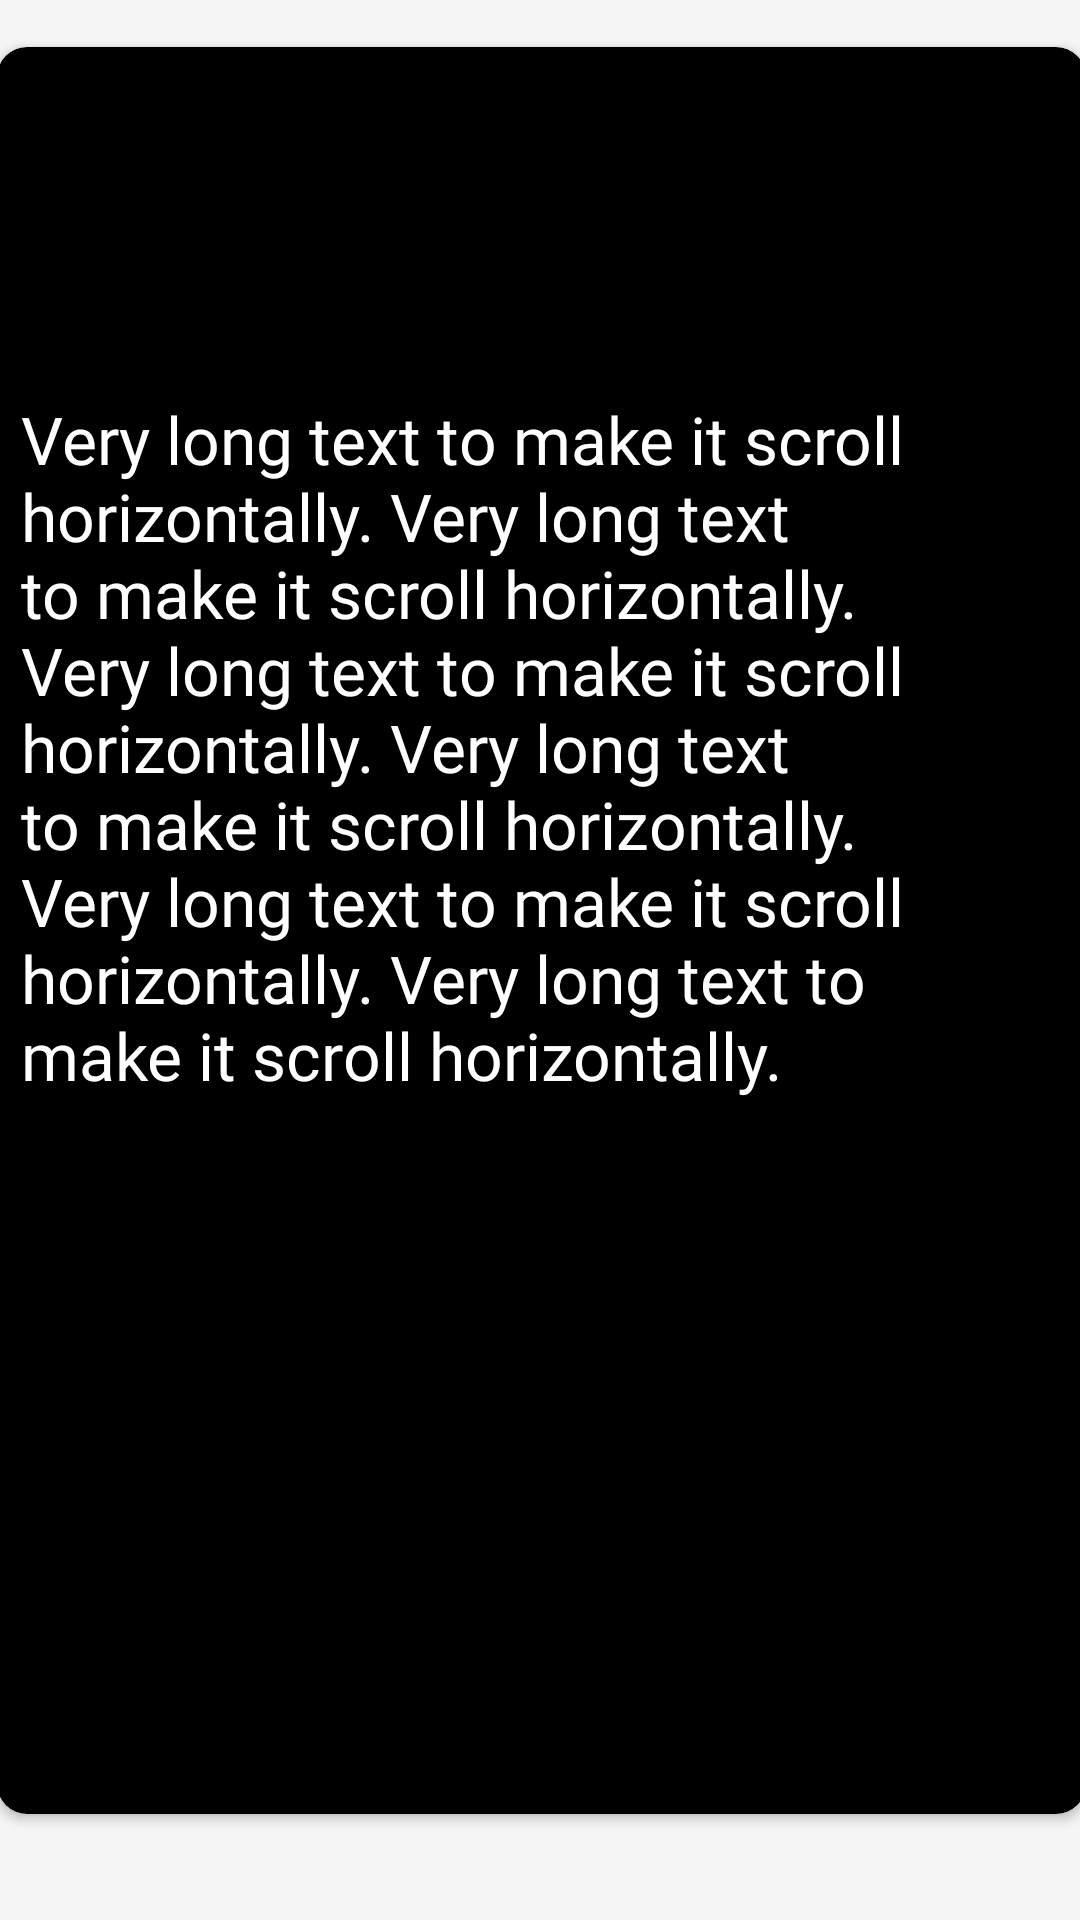

Layout XML and referenced resources for this Android screen:
<!-- AndroidManifest.xml: application theme Theme.Design -->
<!-- res/layout/fragment_and_description.xml -->
<?xml version="1.0" encoding="utf-8"?>
<androidx.constraintlayout.widget.ConstraintLayout
    xmlns:android="http://schemas.android.com/apk/res/android"
    xmlns:app="http://schemas.android.com/apk/res-auto"
    xmlns:tools="http://schemas.android.com/tools"
    android:id="@+id/deftext"
    android:layout_width="match_parent"
    android:layout_height="match_parent"
    android:background="@color/dirtywhite"
    tools:context=".AndDescriptionFragment">

    
    <androidx.cardview.widget.CardView
        android:layout_width="363dp"
        android:layout_height="589dp"
        android:layout_marginBottom="20dp"
        app:cardBackgroundColor="#000000"
        app:cardCornerRadius="10dp"
        app:layout_constraintBottom_toBottomOf="parent"
        app:layout_constraintEnd_toEndOf="parent"
        app:layout_constraintStart_toStartOf="parent"
        app:layout_constraintTop_toTopOf="parent">

        <androidx.constraintlayout.widget.ConstraintLayout
            android:layout_width="match_parent"
            android:layout_height="match_parent">

            <TextView
                android:id="@+id/wordfragtext"
                android:layout_width="331dp"
                android:layout_height="62dp"
                android:layout_marginStart="15dp"
                android:layout_marginTop="25dp"
                android:fontFamily="@font/press_start_2p"
                android:textAlignment="textStart"
                android:textColor="#FFFFFF"
                android:textSize="24sp"
                android:textStyle="bold"
                app:autoSizeTextType="none"
                app:layout_constraintBottom_toTopOf="@+id/horizontalScrollView"
                app:layout_constraintEnd_toEndOf="parent"
                app:layout_constraintHorizontal_bias="0.0"
                app:layout_constraintStart_toStartOf="parent"
                app:layout_constraintTop_toTopOf="parent"
                app:layout_constraintVertical_bias="1.0"
                tools:text="Sample Text" />

            <androidx.core.widget.NestedScrollView
                android:id="@+id/horizontalScrollView"
                android:layout_width="0dp"
                android:layout_height="0dp"
                android:layout_marginTop="21dp"
                android:fillViewport="true"
                app:layout_constraintEnd_toEndOf="parent"
                app:layout_constraintStart_toStartOf="parent"
                app:layout_constraintTop_toBottomOf="@+id/wordfragtext"
                app:layout_constraintBottom_toBottomOf="parent">

                <LinearLayout
                    android:layout_width="match_parent"
                    android:layout_height="wrap_content"
                    android:orientation="vertical">

                    <TextView
                        android:id="@+id/synfragtext2"
                        android:layout_width="327dp"
                        android:layout_height="wrap_content"
                        android:layout_marginStart="8dp"
                        android:layout_marginTop="8dp"
                        android:layout_marginEnd="8dp"
                        android:layout_marginBottom="8dp"
                        android:fontFamily="@font/ntr"
                        android:text="Very long text to make it scroll horizontally. Very long text to make it scroll horizontally. Very long text to make it scroll horizontally. Very long text to make it scroll horizontally. Very long text to make it scroll horizontally. Very long text to make it scroll horizontally."
                        android:textColor="#FFFFFF"
                        android:textSize="22sp"
                        app:autoSizeTextType="none" />
                </LinearLayout>
            </androidx.core.widget.NestedScrollView>

        </androidx.constraintlayout.widget.ConstraintLayout>

    </androidx.cardview.widget.CardView>

</androidx.constraintlayout.widget.ConstraintLayout>
<!-- resources referenced by this layout -->
<resources>
  <color name="dirtywhite">#F5F5F5</color>
  <style name="Theme.Design" parent="Base.Theme.Design" />
  <style name="Base.Theme.Design" parent="Theme.Material3.DayNight.NoActionBar">
          
          
      </style>
</resources>
